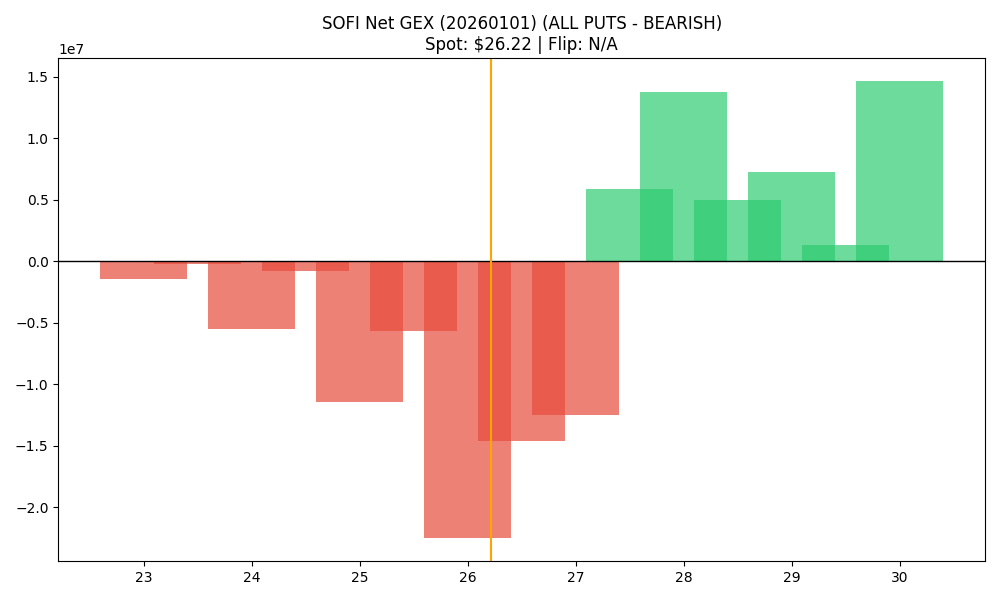

The data file committed next to this chart (first rows):
strike, call_gex, put_gex, net_gex
23.0, 1882520, 3336284, -1453764
23.5, 5875, 259256, -253381
24.0, 925651, 6454517, -5528865
24.5, 555.8, 779116, -778560
25.0, 15645758, 27119753, -11473995
25.5, 298339, 5959604, -5661265
26.0, 7056965, 29588736, -22531771
26.5, 2346763, 16980192, -14633429
27.0, 24419804, 36882002, -12462198
27.5, 9581914, 3750764, 5831150
28.0, 18489159, 4770790, 13718369
28.5, 5267669, 314884, 4952785
29.0, 8854792, 1623280, 7231512
29.5, 1324427, 42003, 1282423
30.0, 16484440, 1841521, 14642919
